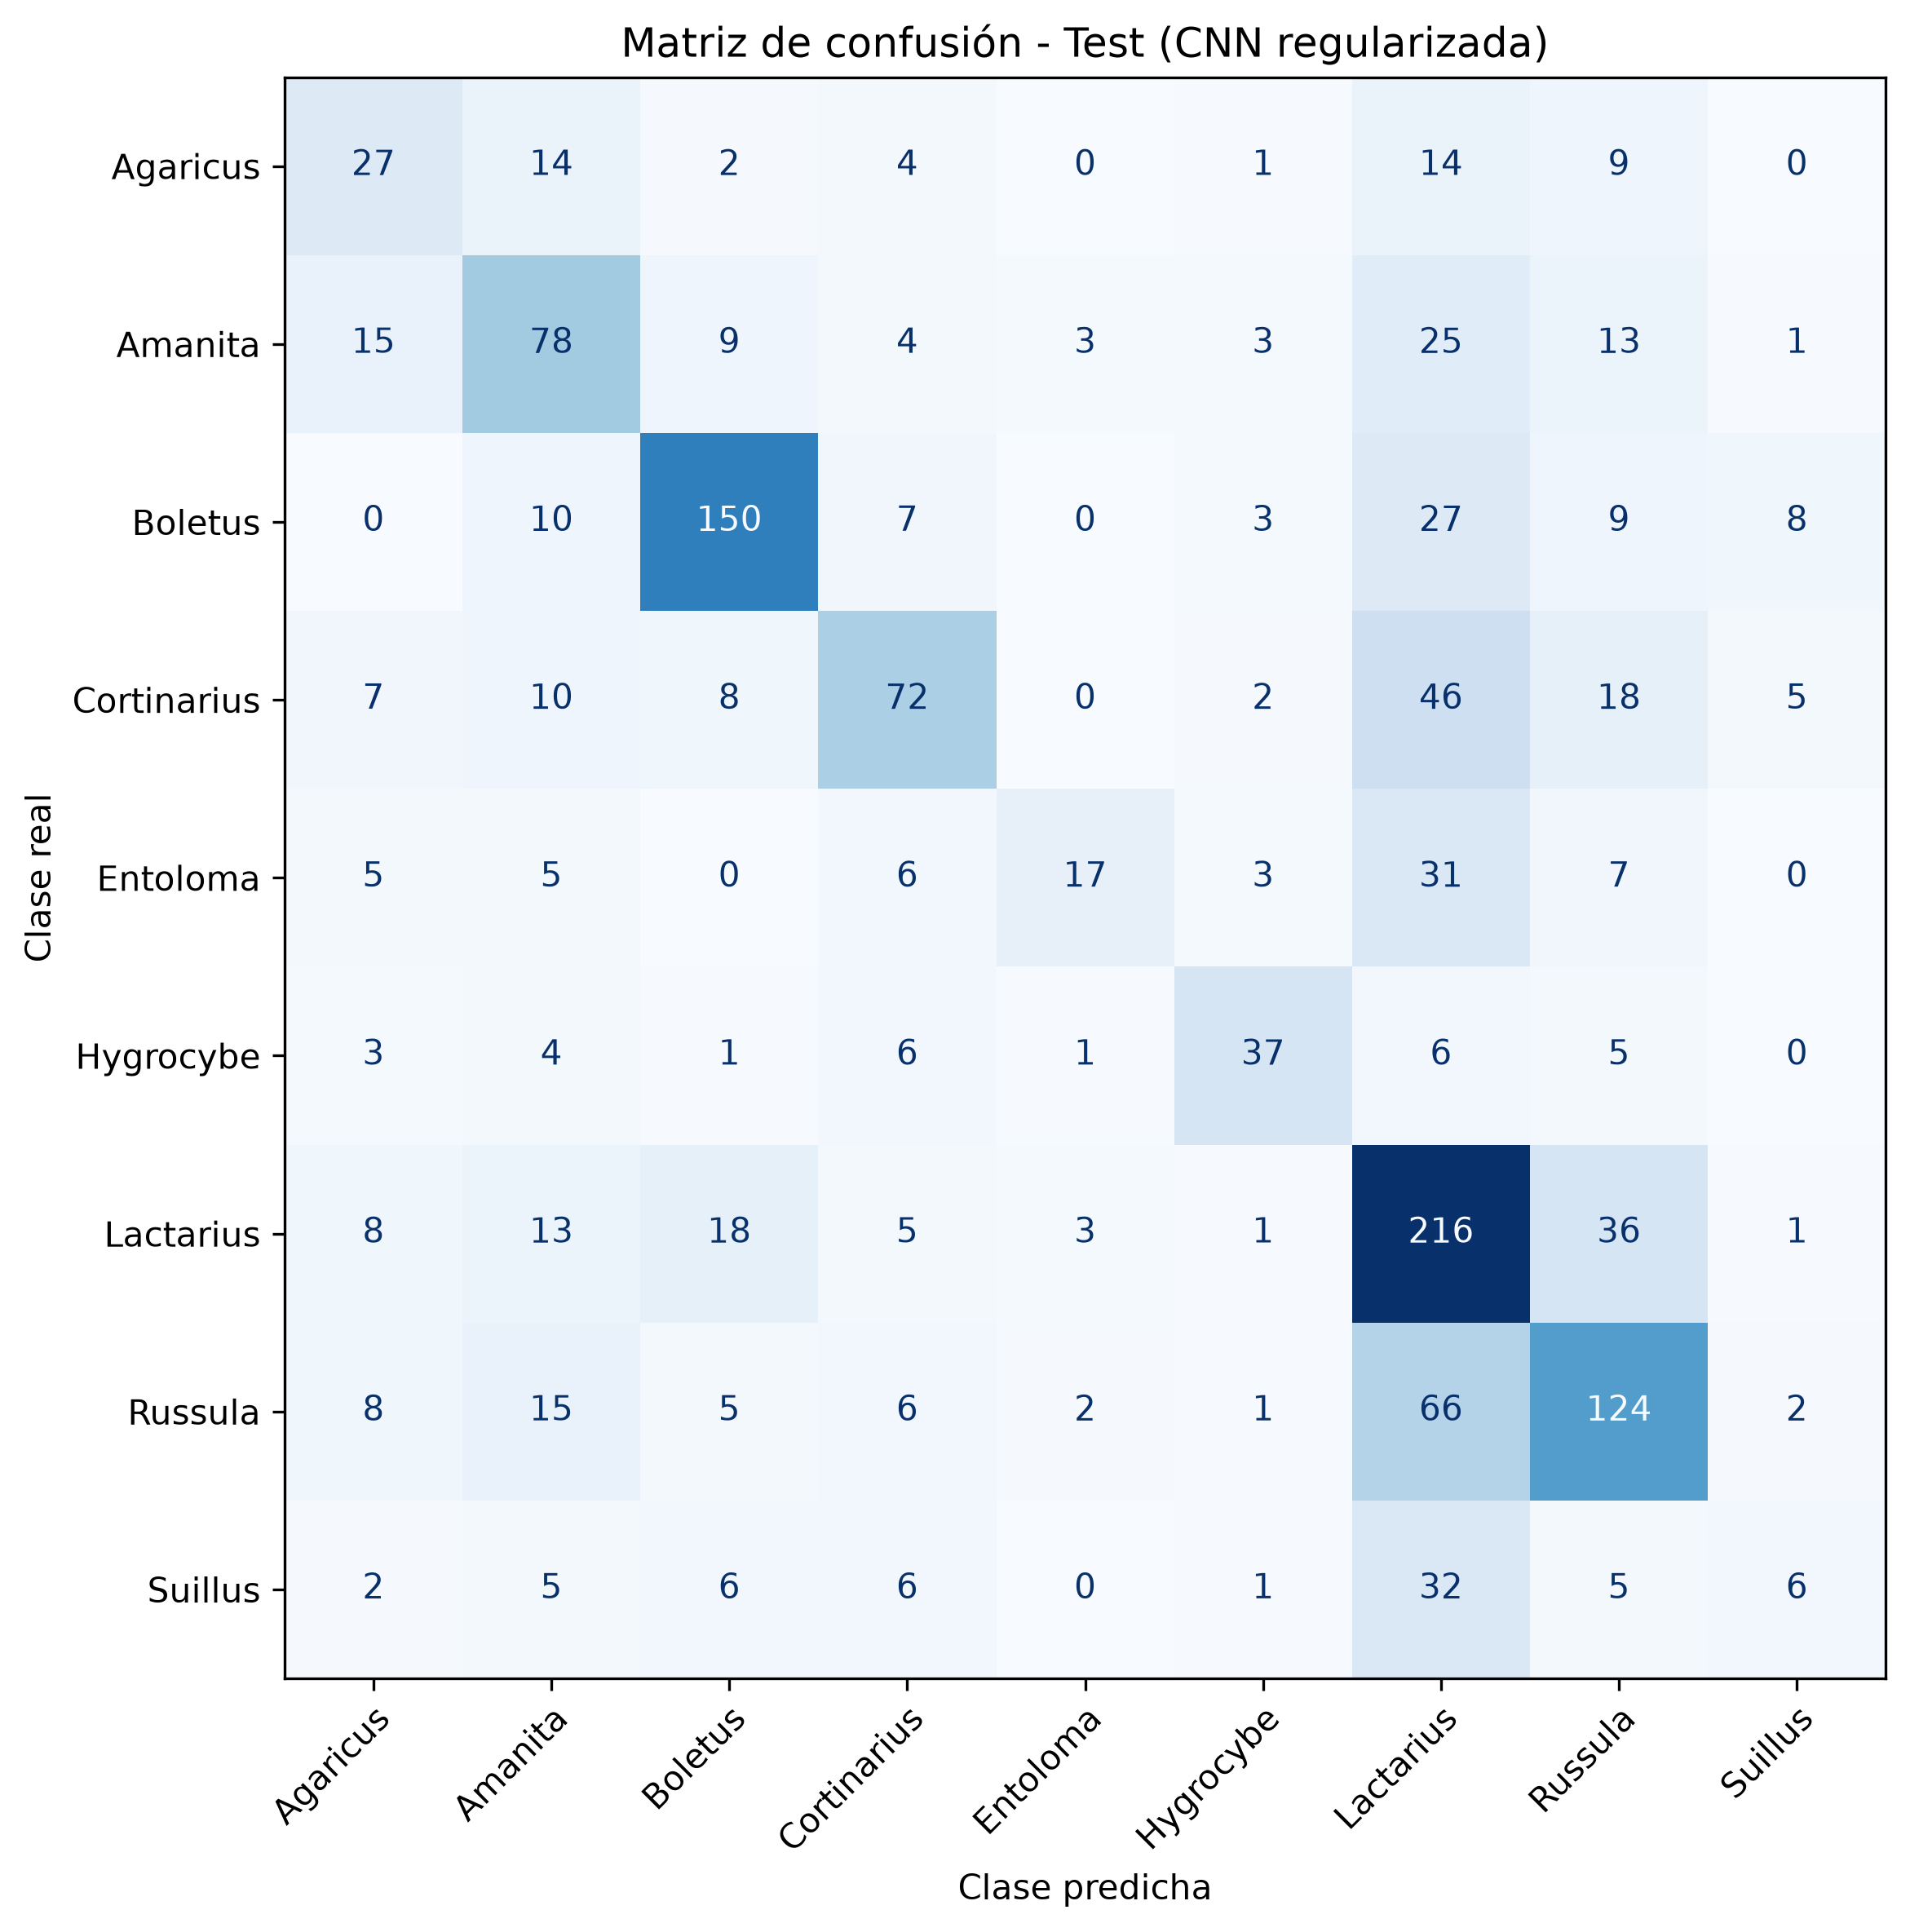

Source data for this figure (header and first rows):
, Agaricus, Amanita, Boletus, Cortinarius, Entoloma, Hygrocybe, Lactarius, Russula, Suillus
Agaricus, 27, 14, 2, 4, 0, 1, 14, 9, 0
Amanita, 15, 78, 9, 4, 3, 3, 25, 13, 1
Boletus, 0, 10, 150, 7, 0, 3, 27, 9, 8
Cortinarius, 7, 10, 8, 72, 0, 2, 46, 18, 5
Entoloma, 5, 5, 0, 6, 17, 3, 31, 7, 0
Hygrocybe, 3, 4, 1, 6, 1, 37, 6, 5, 0
Lactarius, 8, 13, 18, 5, 3, 1, 216, 36, 1
Russula, 8, 15, 5, 6, 2, 1, 66, 124, 2
Suillus, 2, 5, 6, 6, 0, 1, 32, 5, 6
